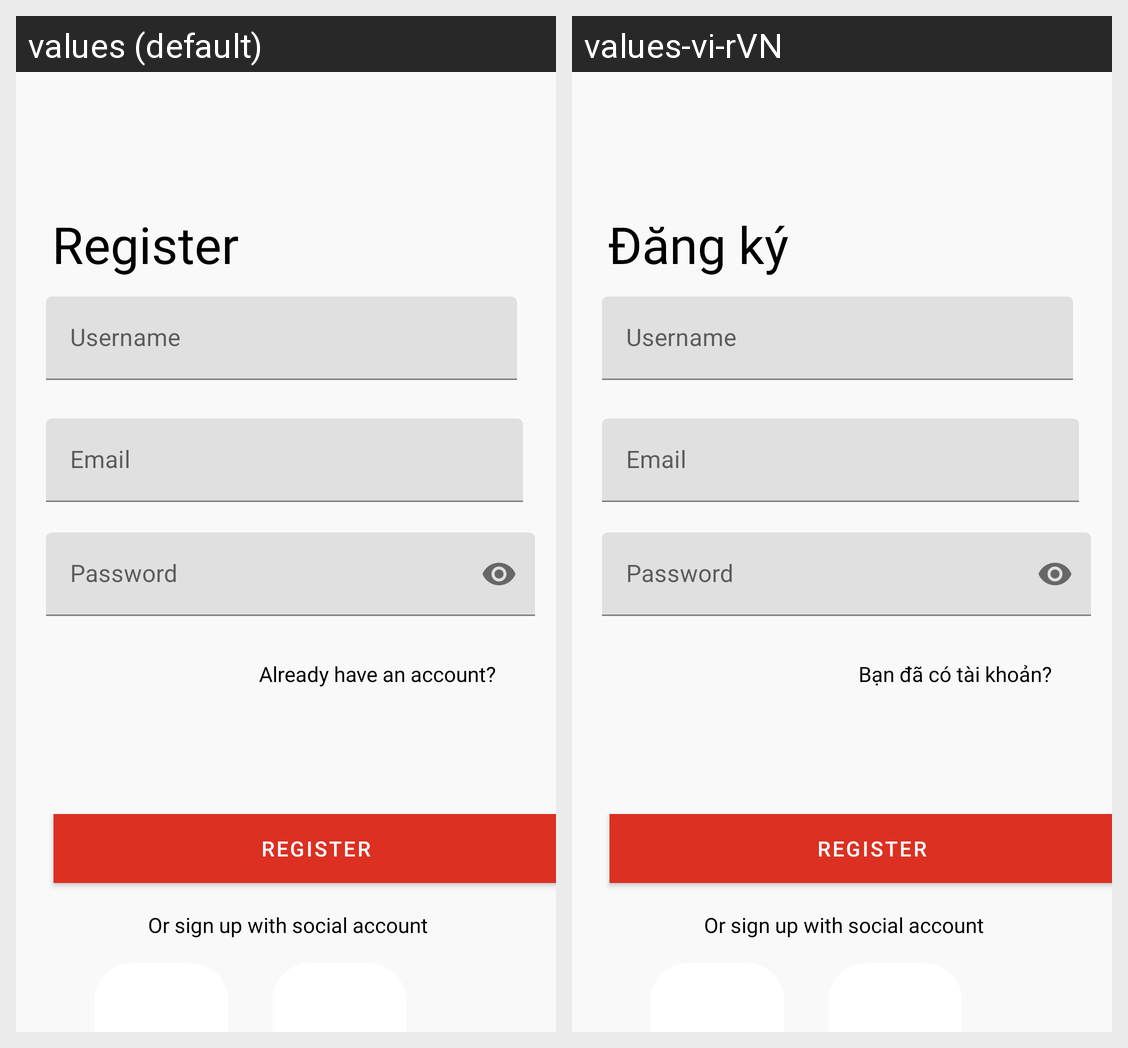

The same Android screen rendered under two of its app's locales, left to right. List the strings drawn on it with the default value and each locale's translation.
Android screen res/layout/activity_register.xml rendered under 2 locales, left to right: values (default), values-vi-rVN. Device: Nexus 5 (rendered at 1080×1920; each locale shown at half size, 540×960, under a caption strip naming it); theme AppTheme.
Strings drawn on this screen, with the default value and each locale's value (text and hints the layout hard-codes, and strings that could not be matched under every locale, appear in the picture but are not listed):

register
  values: Register
  values-vi-rVN: Đăng ký

already_have_an_account
  values: Already have an account?
  values-vi-rVN: Bạn đã có tài khoản?
